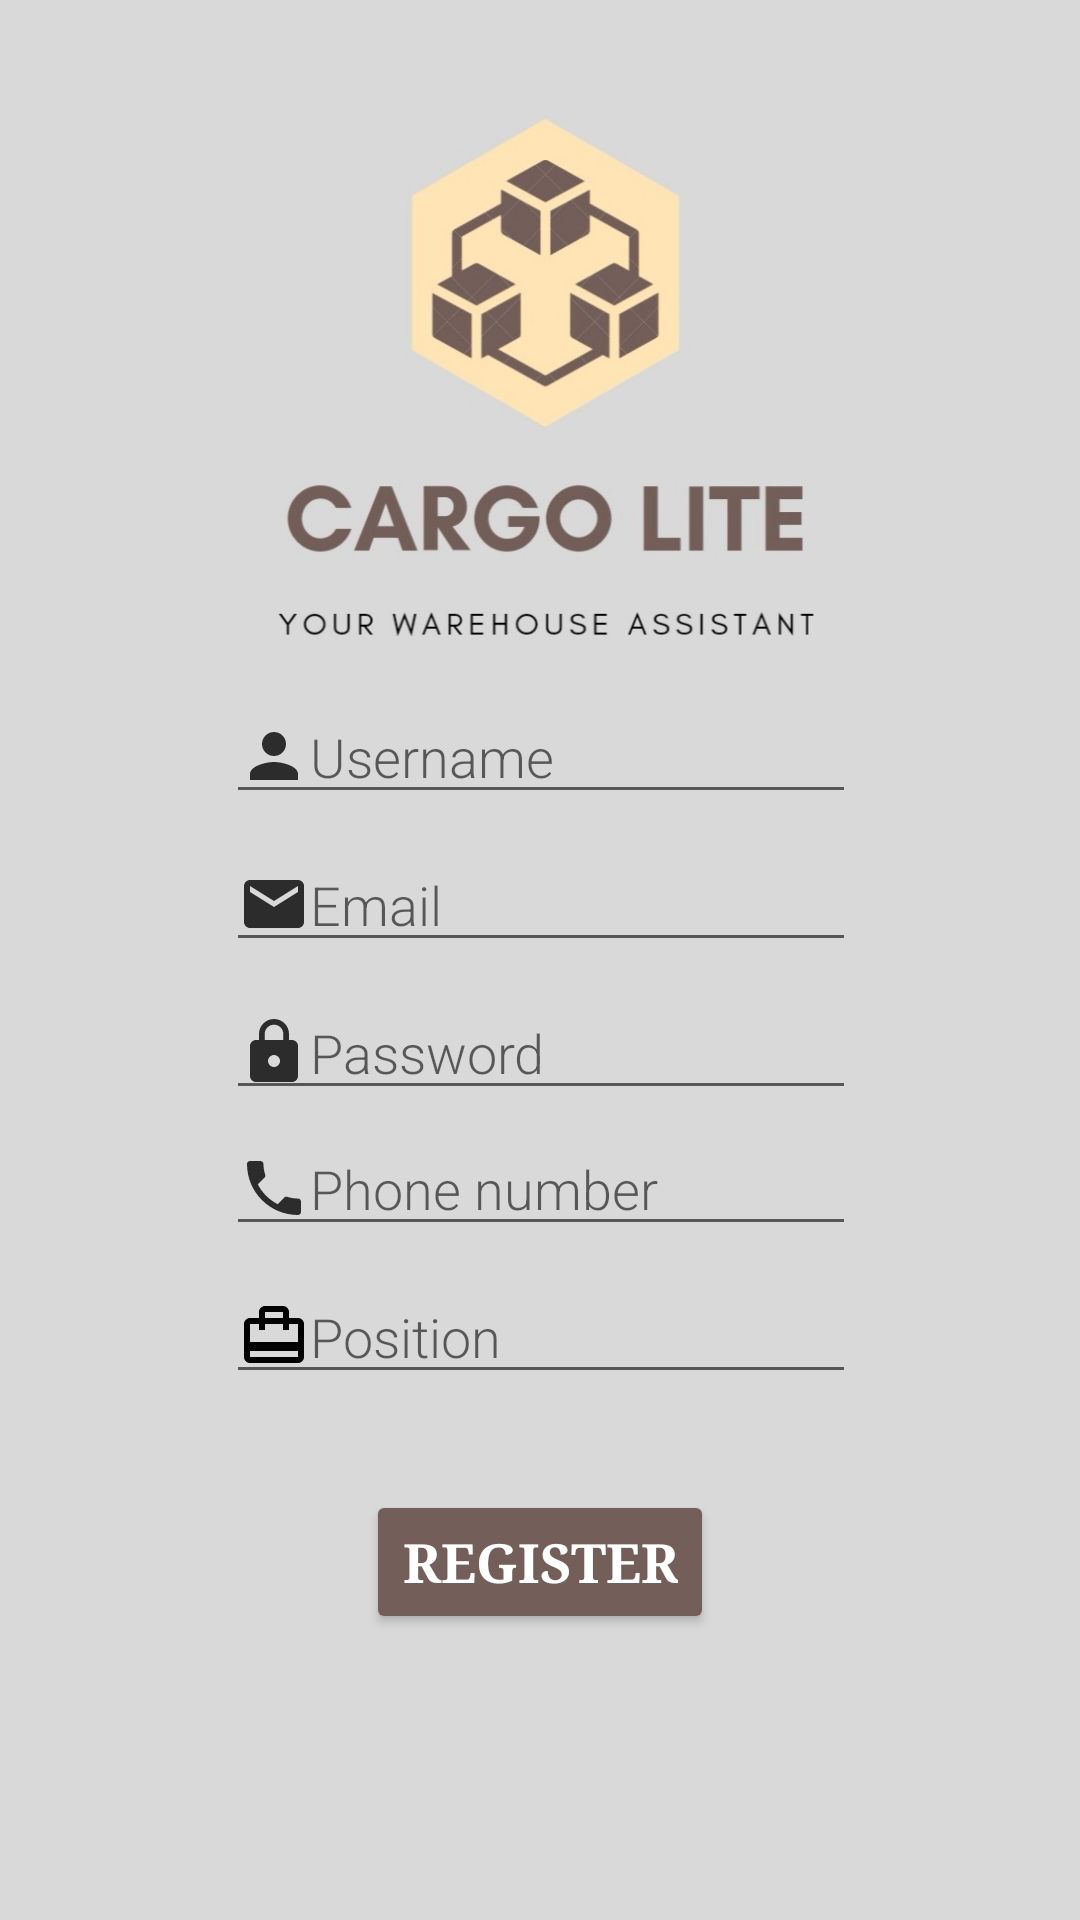

Produce the Android XML layout that renders to this screen, including the resource entries it uses.
<!-- AndroidManifest.xml: application theme Theme.CargoLite -->
<!-- res/layout/activity_register.xml -->
<?xml version="1.0" encoding="utf-8"?>
<ScrollView
    xmlns:android="http://schemas.android.com/apk/res/android"
    xmlns:app="http://schemas.android.com/apk/res-auto"
    xmlns:tools="http://schemas.android.com/tools"
    android:layout_width="match_parent"
    android:layout_height="match_parent"
    android:fillViewport="true">

<androidx.constraintlayout.widget.ConstraintLayout
    android:id="@+id/registerBtn"
    android:layout_width="match_parent"
    android:layout_height="match_parent"
    android:background="@color/gray"
    tools:context=".Register">

    <EditText
        android:id="@+id/editTextUsername"
        android:layout_width="wrap_content"
        android:layout_height="wrap_content"
        android:layout_marginTop="1dp"
        android:drawableLeft="@drawable/person"
        android:ems="10"
        android:fontFamily="sans-serif-light"
        android:hint="@string/username"
        android:inputType="textPersonName"
        android:textSize="18sp"
        app:layout_constraintEnd_toEndOf="parent"
        app:layout_constraintHorizontal_bias="0.502"
        app:layout_constraintStart_toStartOf="parent"
        app:layout_constraintTop_toBottomOf="@+id/imageViewLogo1" />

    <EditText
        android:id="@+id/editTextPhoneNumber"
        android:layout_width="wrap_content"
        android:layout_height="wrap_content"
        android:layout_marginTop="4dp"
        android:drawableLeft="@drawable/phone"
        android:ems="10"
        android:fontFamily="sans-serif-light"
        android:hint="@string/phoneNumber"
        android:inputType="textPersonName"
        app:layout_constraintEnd_toEndOf="parent"
        app:layout_constraintHorizontal_bias="0.502"
        app:layout_constraintStart_toStartOf="parent"
        app:layout_constraintTop_toBottomOf="@+id/editTextPassword" />

    <EditText
        android:id="@+id/editTextEmail"
        android:layout_width="wrap_content"
        android:layout_height="wrap_content"
        android:layout_marginTop="8dp"
        android:drawableLeft="@drawable/email"
        android:ems="10"
        android:fontFamily="sans-serif-light"
        android:hint="@string/email"
        android:inputType="textPersonName"
        app:layout_constraintEnd_toEndOf="parent"
        app:layout_constraintHorizontal_bias="0.502"
        app:layout_constraintStart_toStartOf="parent"
        app:layout_constraintTop_toBottomOf="@+id/editTextUsername" />

    <EditText
        android:id="@+id/editTextPassword"
        android:layout_width="wrap_content"
        android:layout_height="wrap_content"
        android:layout_marginTop="8dp"
        android:drawableLeft="@drawable/password"
        android:ems="10"
        android:fontFamily="sans-serif-light"
        android:hint="@string/password"
        android:inputType="textPassword"
        app:layout_constraintEnd_toEndOf="parent"
        app:layout_constraintHorizontal_bias="0.502"
        app:layout_constraintStart_toStartOf="parent"
        app:layout_constraintTop_toBottomOf="@+id/editTextEmail" />

    <EditText
        android:id="@+id/editTextPosition"
        android:layout_width="wrap_content"
        android:layout_height="wrap_content"
        android:layout_marginTop="8dp"
        android:drawableLeft="@drawable/ic_baseline_briefcase_24"
        android:ems="10"
        android:fontFamily="sans-serif-light"
        android:hint="@string/position"
        app:layout_constraintEnd_toEndOf="parent"
        app:layout_constraintHorizontal_bias="0.502"
        app:layout_constraintStart_toStartOf="parent"
        app:layout_constraintTop_toBottomOf="@+id/editTextPhoneNumber" />

    <Button
        android:id="@+id/RegisterButton"
        android:layout_width="wrap_content"
        android:layout_height="wrap_content"
        android:layout_marginTop="32dp"
        android:fontFamily="serif"
        android:text="@string/RegisterButton"
        android:textColor="@color/white"
        android:textSize="18sp"
        android:textStyle="bold"
        app:backgroundTint="@color/brown"
        app:layout_constraintEnd_toEndOf="parent"
        app:layout_constraintStart_toStartOf="parent"
        app:layout_constraintTop_toBottomOf="@+id/editTextPosition" />

    <ProgressBar
        android:id="@+id/progressBar"
        style="?android:attr/progressBarStyle"
        android:layout_width="wrap_content"
        android:layout_height="wrap_content"
        android:visibility="invisible"
        app:layout_constraintBottom_toBottomOf="parent"
        app:layout_constraintEnd_toEndOf="parent"
        app:layout_constraintHorizontal_bias="0.498"
        app:layout_constraintStart_toStartOf="parent"
        app:layout_constraintTop_toBottomOf="@+id/RegisterButton"
        app:layout_constraintVertical_bias="0.341" />

    <ImageView
        android:id="@+id/imageViewLogo1"
        android:layout_width="398dp"
        android:layout_height="205dp"
        android:layout_marginTop="24dp"
        android:contentDescription="@string/logo"
        app:layout_constraintEnd_toEndOf="parent"
        app:layout_constraintHorizontal_bias="0.461"
        app:layout_constraintStart_toStartOf="parent"
        app:layout_constraintTop_toTopOf="parent"
        app:srcCompat="@drawable/logo" />

    <ImageView
        android:id="@+id/imageViewBack"
        android:layout_width="wrap_content"
        android:layout_height="wrap_content"
        android:layout_marginStart="32dp"
        android:layout_marginEnd="343dp"
        android:layout_marginBottom="32dp"
        android:clickable="true"
        app:layout_constraintBottom_toBottomOf="parent"
        app:layout_constraintEnd_toEndOf="parent"
        app:layout_constraintStart_toStartOf="parent"
        app:srcCompat="@drawable/ic_baseline_arrow_back_24" />

</androidx.constraintlayout.widget.ConstraintLayout>
</ScrollView>
<!-- resources referenced by this layout -->
<resources>
  <color name="brown">#735E59</color>
  <color name="gray">#D9D9D9</color>
  <color name="white">#FFFFFFFF</color>
  <!-- drawable email (drawable-anydpi) -->
  <vector xmlns:android="http://schemas.android.com/apk/res/android"
      android:width="24dp"
      android:height="24dp"
      android:viewportWidth="24"
      android:viewportHeight="24"
      android:tint="#FF000000"
      android:alpha="0.8">
    <path
        android:fillColor="@android:color/white"
        android:pathData="M20,4L4,4c-1.1,0 -1.99,0.9 -1.99,2L2,18c0,1.1 0.9,2 2,2h16c1.1,0 2,-0.9 2,-2L22,6c0,-1.1 -0.9,-2 -2,-2zM20,8l-8,5 -8,-5L4,6l8,5 8,-5v2z"/>
  </vector>
  <!-- drawable ic_baseline_arrow_back_24 (drawable) -->
  <vector android:height="24dp" android:tint="#735E59"
      android:viewportHeight="24" android:viewportWidth="24"
      android:width="24dp" xmlns:android="http://schemas.android.com/apk/res/android">
      <path android:fillColor="@android:color/white" android:pathData="M20,11H7.83l5.59,-5.59L12,4l-8,8 8,8 1.41,-1.41L7.83,13H20v-2z"/>
  </vector>
  <!-- drawable ic_baseline_briefcase_24 (drawable) -->
  <vector xmlns:android="http://schemas.android.com/apk/res/android"
      android:width="24dp"
      android:height="24dp"
      android:viewportWidth="24"
      android:viewportHeight="24"
      android:tint="@color/black">
    <path
        android:fillColor="@android:color/white"
        android:pathData="M20,6h-3L17,4c0,-1.11 -0.89,-2 -2,-2L9,2c-1.11,0 -2,0.89 -2,2v2L4,6c-1.11,0 -2,0.89 -2,2v11c0,1.11 0.89,2 2,2h16c1.11,0 2,-0.89 2,-2L22,8c0,-1.11 -0.89,-2 -2,-2zM9,4h6v2L9,6L9,4zM20,19L4,19v-2h16v2zM20,14L4,14L4,8h3v2h2L9,8h6v2h2L17,8h3v6z"/>
  </vector>
  <!-- drawable password (drawable-anydpi) -->
  <vector xmlns:android="http://schemas.android.com/apk/res/android"
      android:width="24dp"
      android:height="24dp"
      android:viewportWidth="24"
      android:viewportHeight="24"
      android:tint="#FF000000"
      android:alpha="0.8">
    <path
        android:fillColor="@android:color/white"
        android:pathData="M18,8h-1L17,6c0,-2.76 -2.24,-5 -5,-5S7,3.24 7,6v2L6,8c-1.1,0 -2,0.9 -2,2v10c0,1.1 0.9,2 2,2h12c1.1,0 2,-0.9 2,-2L20,10c0,-1.1 -0.9,-2 -2,-2zM12,17c-1.1,0 -2,-0.9 -2,-2s0.9,-2 2,-2 2,0.9 2,2 -0.9,2 -2,2zM15.1,8L8.9,8L8.9,6c0,-1.71 1.39,-3.1 3.1,-3.1 1.71,0 3.1,1.39 3.1,3.1v2z"/>
  </vector>
  <!-- drawable person (drawable-anydpi) -->
  <vector xmlns:android="http://schemas.android.com/apk/res/android"
      android:width="24dp"
      android:height="24dp"
      android:viewportWidth="24"
      android:viewportHeight="24"
      android:tint="#FF000000"
      android:alpha="0.8">
    <path
        android:fillColor="@android:color/white"
        android:pathData="M12,12c2.21,0 4,-1.79 4,-4s-1.79,-4 -4,-4 -4,1.79 -4,4 1.79,4 4,4zM12,14c-2.67,0 -8,1.34 -8,4v2h16v-2c0,-2.66 -5.33,-4 -8,-4z"/>
  </vector>
  <string name="RegisterButton">Register</string>
  <string name="email">Email</string>
  <string name="logo">Logo</string>
  <string name="password">Password</string>
  <string name="phoneNumber">Phone number</string>
  <string name="position">Position</string>
  <string name="username">Username</string>
  <style name="Theme.CargoLite" parent="Theme.MaterialComponents.DayNight.DarkActionBar">
          
          <item name="colorPrimary">@color/brown</item>
          <item name="colorPrimaryVariant">@color/brown</item>
          <item name="colorOnPrimary">@color/white</item>
          
          <item name="colorSecondary">@color/darkbrown</item>
          <item name="colorSecondaryVariant">@color/darkbrown</item>
          <item name="colorOnSecondary">@color/white</item>
          
          <item name="android:statusBarColor" tools:targetApi="l">?attr/colorPrimaryVariant</item>
          
      </style>
  <color name="black">#FF000000</color>
  <color name="darkbrown">#654321</color>
</resources>
